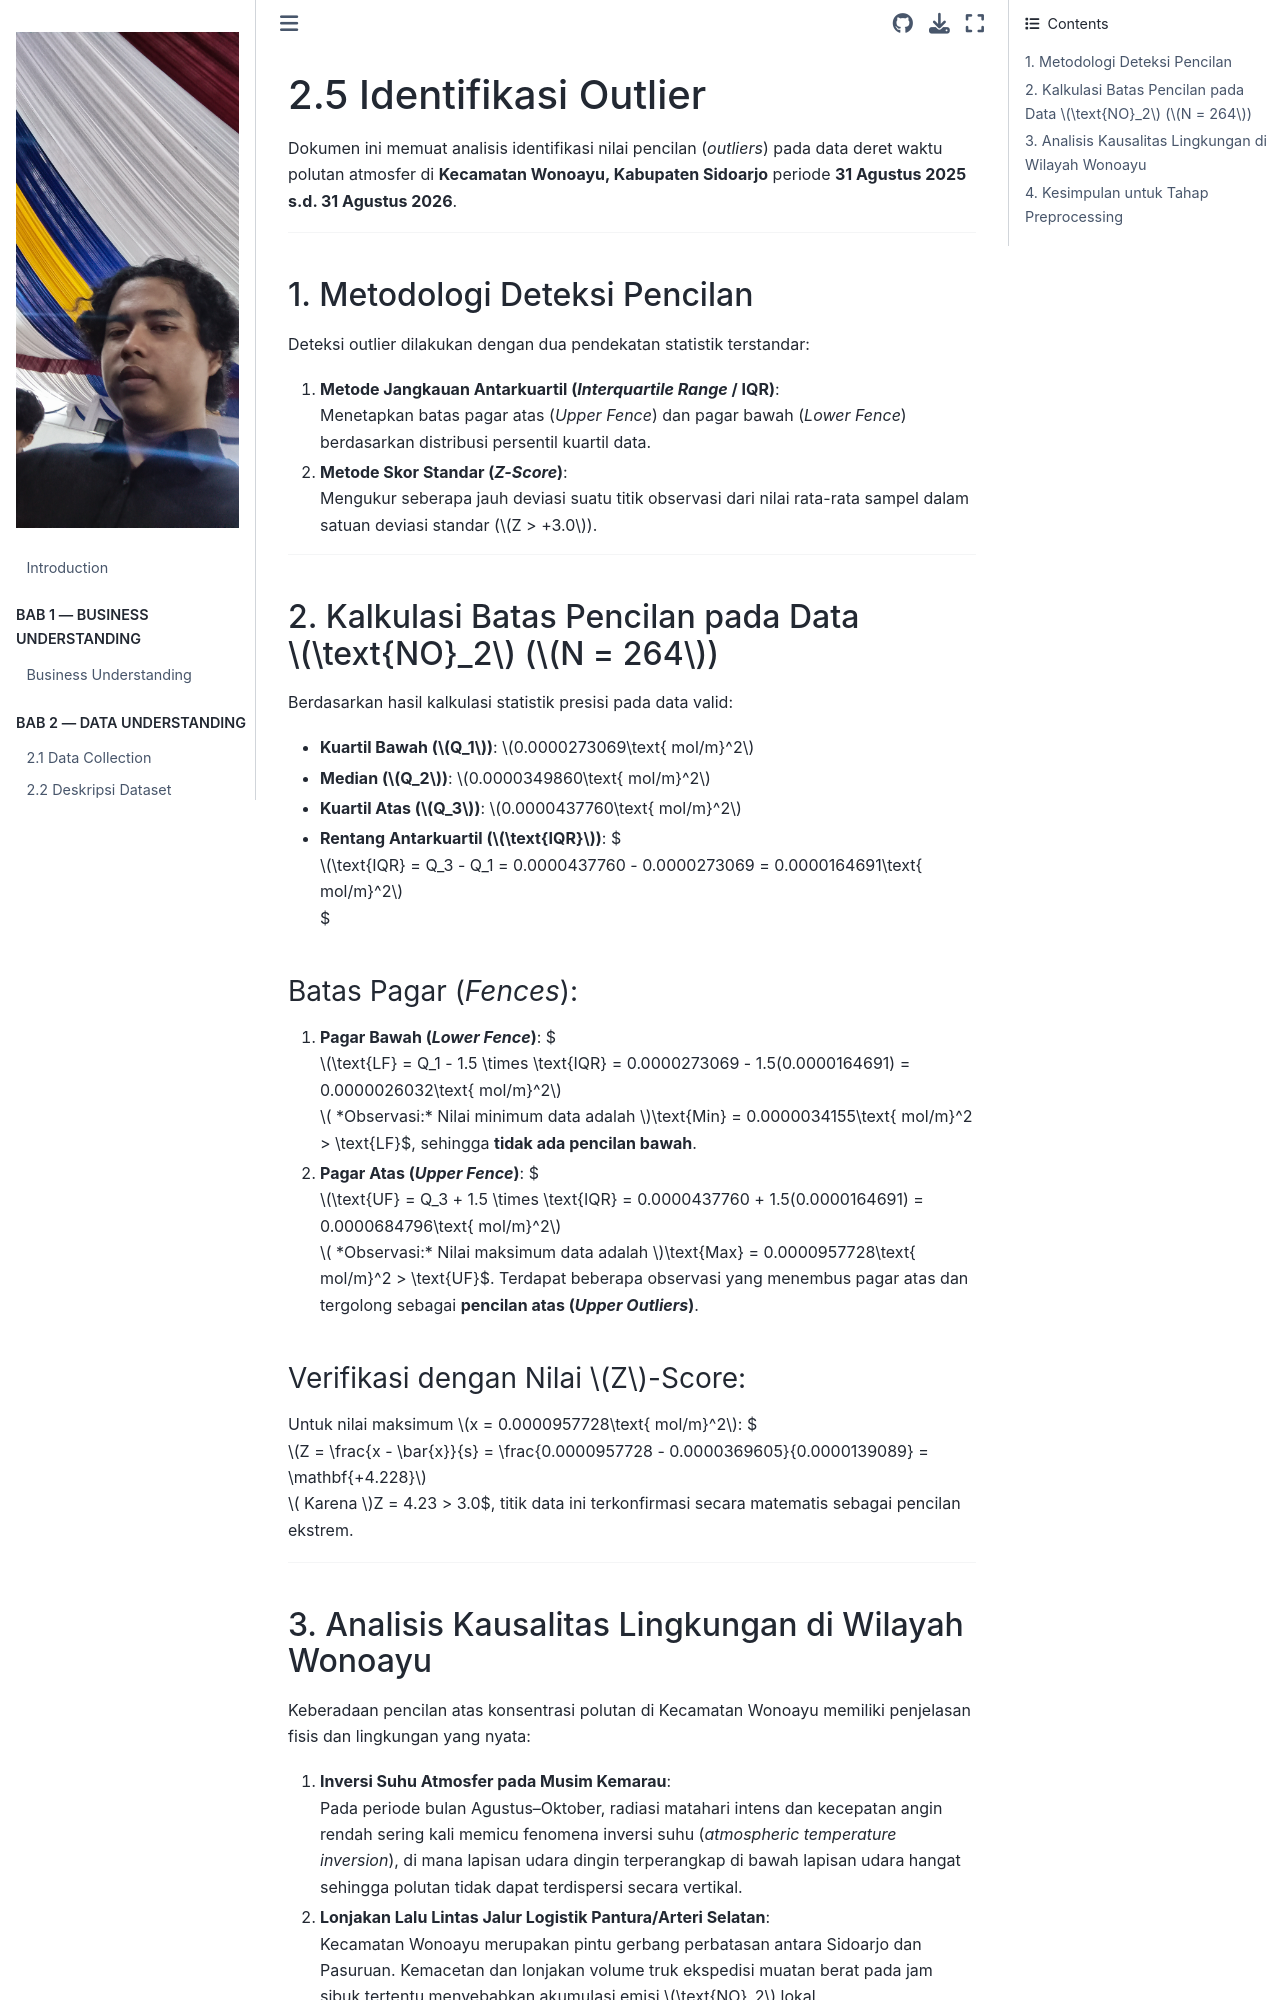

repository: safamaster223/PSD · page: 02_data_understanding/2.5_identifikasi_outlier.html · generator: jekyll

# 2.5 Identifikasi Outlier

Dokumen ini memuat analisis identifikasi nilai pencilan (*outliers*) pada data deret waktu polutan atmosfer di **Kecamatan Wonoayu, Kabupaten Sidoarjo** periode **31 Agustus 2025 s.d. 31 Agustus 2026**.

---

## 1. Metodologi Deteksi Pencilan

Deteksi outlier dilakukan dengan dua pendekatan statistik terstandar:

1. **Metode Jangkauan Antarkuartil (*Interquartile Range* / IQR)**:  
   Menetapkan batas pagar atas (*Upper Fence*) dan pagar bawah (*Lower Fence*) berdasarkan distribusi persentil kuartil data.
2. **Metode Skor Standar (*Z-Score*)**:  
   Mengukur seberapa jauh deviasi suatu titik observasi dari nilai rata-rata sampel dalam satuan deviasi standar ($Z > +3.0$).

---

## 2. Kalkulasi Batas Pencilan pada Data $\text{NO}_2$ ($N = 264$)

Berdasarkan hasil kalkulasi statistik presisi pada data valid:

*   **Kuartil Bawah ($Q_1$)**: $0.0000273069\text{ mol/m}^2$
*   **Median ($Q_2$)**: $0.0000349860\text{ mol/m}^2$
*   **Kuartil Atas ($Q_3$)**: $0.0000437760\text{ mol/m}^2$
*   **Rentang Antarkuartil ($\text{IQR}$)**:
    $$\text{IQR} = Q_3 - Q_1 = 0.0000437760 - 0.0000273069 = 0.0000164691\text{ mol/m}^2$$

### Batas Pagar (*Fences*):

1. **Pagar Bawah (*Lower Fence*)**:
   $$\text{LF} = Q_1 - 1.5 \times \text{IQR} = 0.0000273069 - 1.5(0.0000164691) = 0.0000026032\text{ mol/m}^2$$
   *Observasi:* Nilai minimum data adalah $\text{Min} = 0.0000034155\text{ mol/m}^2 > \text{LF}$, sehingga **tidak ada pencilan bawah**.
2. **Pagar Atas (*Upper Fence*)**:
   $$\text{UF} = Q_3 + 1.5 \times \text{IQR} = 0.0000437760 + 1.5(0.0000164691) = 0.0000684796\text{ mol/m}^2$$
   *Observasi:* Nilai maksimum data adalah $\text{Max} = 0.0000957728\text{ mol/m}^2 > \text{UF}$. Terdapat beberapa observasi yang menembus pagar atas dan tergolong sebagai **pencilan atas (*Upper Outliers*)**.

### Verifikasi dengan Nilai $Z$-Score:
Untuk nilai maksimum $x = 0.0000957728\text{ mol/m}^2$:
$$Z = \frac{x - \bar{x}}{s} = \frac{0.0000957728 - 0.0000369605}{0.0000139089} = \mathbf{+4.228}$$
Karena $Z = 4.23 > 3.0$, titik data ini terkonfirmasi secara matematis sebagai pencilan ekstrem.

---
